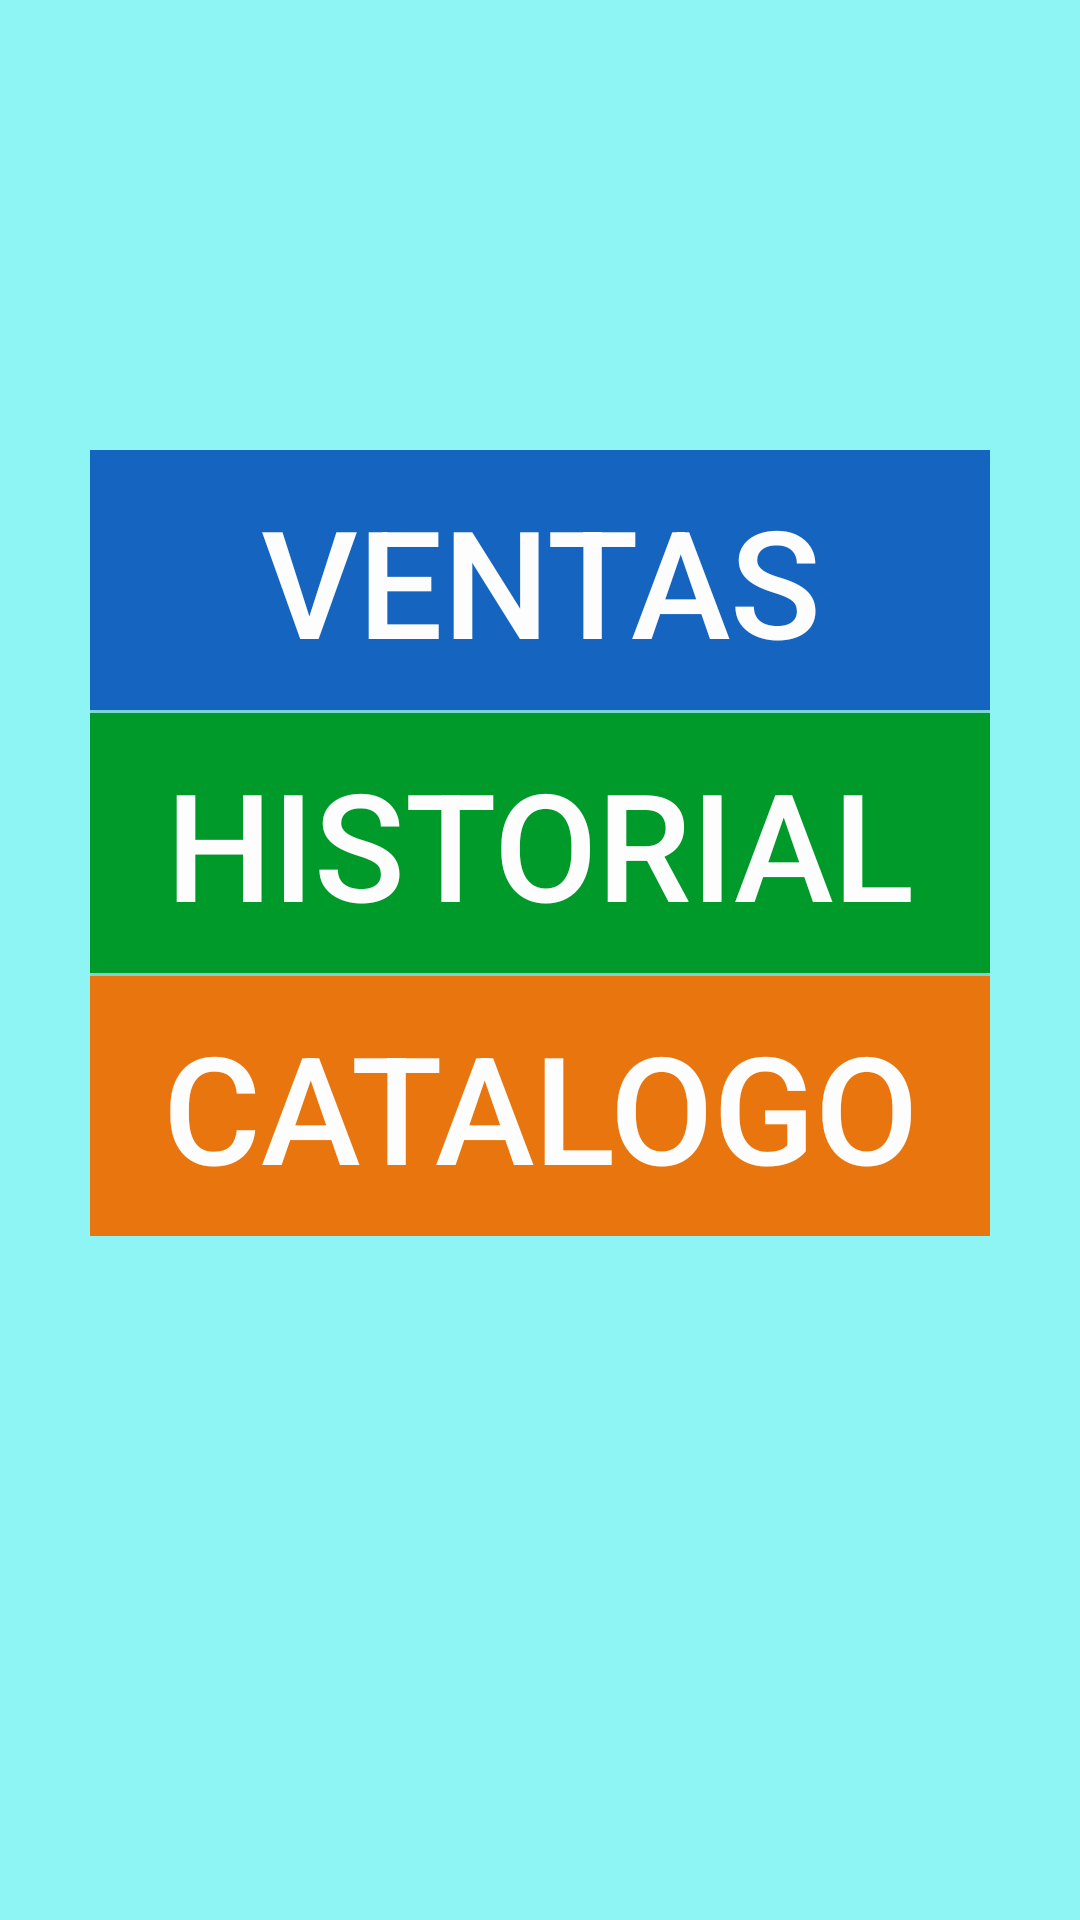

Produce the Android XML layout that renders to this screen, including the resource entries it uses.
<!-- AndroidManifest.xml: application theme AppTheme -->
<!-- res/layout/menu_vendedor.xml -->
<?xml version="1.0" encoding="utf-8"?>
<LinearLayout xmlns:android="http://schemas.android.com/apk/res/android"
    android:orientation="vertical" android:layout_width="match_parent"
    android:background="#8EF4F4"
    android:layout_height="match_parent">


    <LinearLayout
        android:layout_width="wrap_content"
        android:layout_height="wrap_content"
        android:layout_gravity="center_horizontal"
        android:layout_marginTop="150dp"
        android:orientation="vertical">

        <Button
            android:id="@+id/btn_vender"
            android:layout_width="300dp"
            android:layout_height="wrap_content"
            android:background="@color/colorPrimary"
            android:textColor="#FDFDFD"
            android:textSize="50sp"
            android:paddingTop="10dp"
            android:paddingLeft="10dp"
            android:paddingRight="10dp"
            android:paddingBottom="10dp"
            android:layout_marginBottom="1dp"
            android:layout_gravity="center_horizontal"
            android:text="Ventas"/>
        <Button
            android:id="@+id/btn_historial"
            android:layout_width="300dp"
            android:layout_height="wrap_content"
            android:background="#009A2A"
            android:textColor="#FDFDFD"
            android:textSize="50sp"
            android:paddingTop="10dp"
            android:paddingLeft="10dp"
            android:paddingRight="10dp"
            android:paddingBottom="10dp"
            android:layout_marginBottom="1dp"
            android:layout_gravity="center_horizontal"
            android:text="Historial"/>

        <Button
            android:id="@+id/btn_categorias"
            android:layout_width="300dp"
            android:layout_height="wrap_content"
            android:layout_gravity="center_horizontal"
            android:background="#E8750E"
            android:paddingLeft="10dp"
            android:paddingTop="10dp"
            android:paddingRight="10dp"
            android:paddingBottom="10dp"
            android:text="Catalogo"
            android:textColor="#FDFDFD"
            android:textSize="50sp" />

    </LinearLayout>





</LinearLayout>
<!-- resources referenced by this layout -->
<resources>
  <color name="colorPrimary">#1565C0</color>
  <style name="AppTheme" parent="Theme.AppCompat.Light.DarkActionBar">
          
          <item name="colorPrimary">@color/colorPrimary</item>
          <item name="colorPrimaryDark">@color/colorPrimaryDark</item>
          <item name="colorAccent">@color/colorAccent</item>
      </style>
  <color name="colorPrimaryDark">#1565C0</color>
  <color name="colorAccent">#D81B60</color>
</resources>
